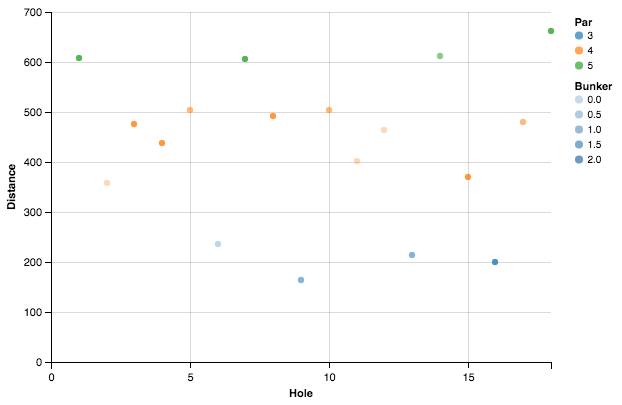

The table this chart was drawn from, first rows:
, Description, Distance, Hole, Par
0, The opening hole skirts the wetland, wit…, 608, 1, 5
1, The 2nd is a classic strategic hole wher…, 358, 2, 4
2, The first long par 4 on the course, the …, 476, 3, 4
3, The 4th could be the most demanding hole…, 439, 4, 4
4, With its fairway flowing over the natura…, 505, 5, 4
5, With its large green and apparent lack o…, 237, 6, 3
6, This rolling three-shotter plays past th…, 607, 7, 5
7, With its right-to-left dogleg and left-t…, 492, 8, 4
8, After a series of big holes, the short a…, 165, 9, 3
9, Despite the blind tee shot, the expansiv…, 504, 10, 4
10, After a number of demanding holes, the 1…, 403, 11, 4
11, With its wild topography and partially h…, 464, 12, 4
12, The 13th is a rendition of the classic h…, 215, 13, 3
13, The 14th is a gambling par 5 where fortu…, 613, 14, 5
14, The 15th presents the player several opt…, 370, 15, 4
15, This narrow, slightly angled green is ne…, 200, 16, 3
16, With the green tucked behind a hill on t…, 481, 17, 4
17, Erin Hills closes with a long par 5 that…, 663, 18, 5
